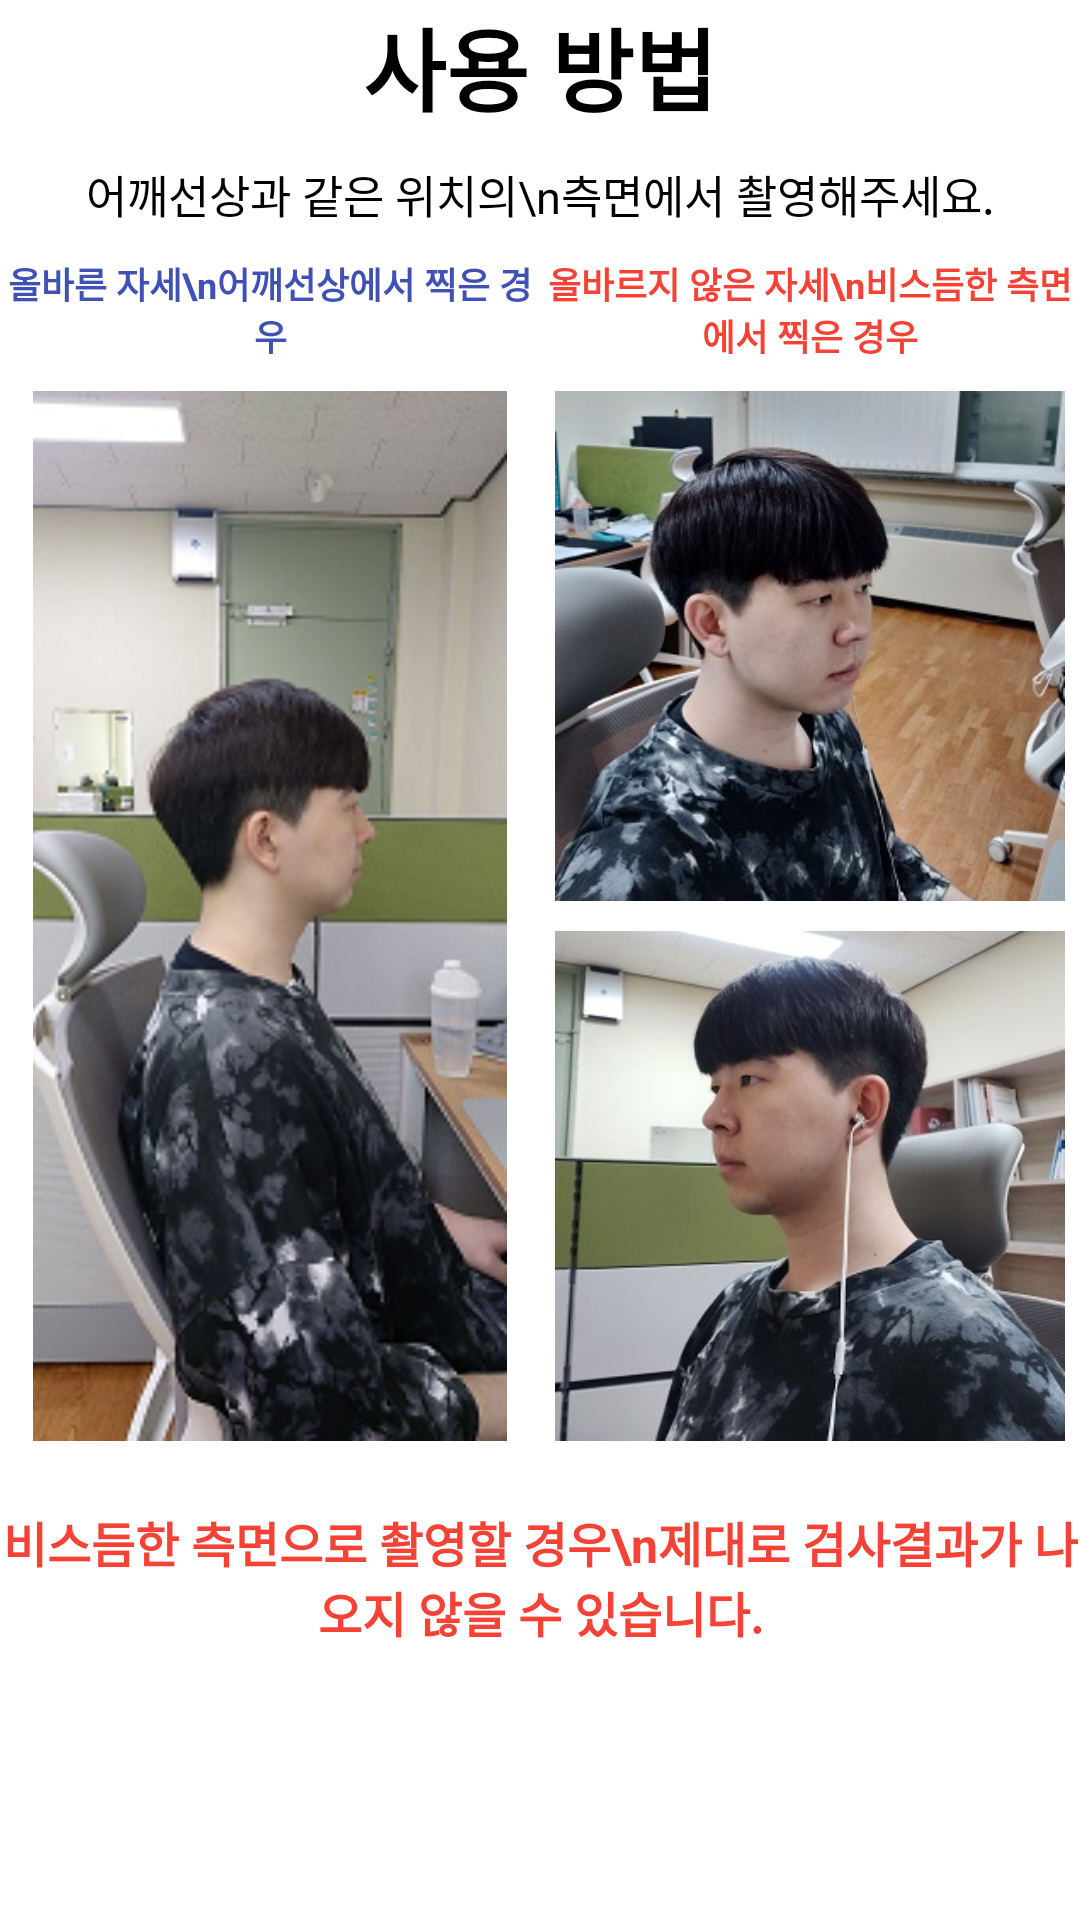

Here is an Android app screen rendered from its layout file. Give the layout XML and the strings, colors and styles it references.
<!-- AndroidManifest.xml: application theme Theme.TurtleNeckDiagnosticApplication -->
<!-- res/layout/howto_page2.xml -->
<?xml version="1.0" encoding="utf-8"?>
<RelativeLayout xmlns:android="http://schemas.android.com/apk/res/android"
    xmlns:app="http://schemas.android.com/apk/res-auto"
    xmlns:tools="http://schemas.android.com/tools"
    android:layout_width="match_parent"
    android:layout_height="match_parent">

    <TextView
        android:id="@+id/text2_1"
        android:layout_width="match_parent"
        android:layout_height="wrap_content"
        android:gravity="center"
        android:text="사용 방법"
        android:textColor="@color/black"
        android:textSize="30sp"
        android:textStyle="bold" />

    <TextView
        android:id="@+id/text2_2"
        android:layout_width="match_parent"
        android:layout_height="wrap_content"
        android:layout_below="@+id/text2_1"
        android:layout_marginTop="10dp"
        android:gravity="center"
        android:text="어깨선상과 같은 위치의\n측면에서 촬영해주세요."
        android:textColor="@color/black"
        android:textSize="15sp" />

    <LinearLayout
        android:id="@+id/lay2"
        android:layout_width="match_parent"
        android:layout_height="420dp"
        android:layout_below="@+id/text2_2"
        android:orientation="horizontal">

        <LinearLayout
            android:layout_width="0dp"
            android:layout_height="wrap_content"
            android:layout_weight="1"
            android:orientation="vertical">


            <TextView
                android:id="@+id/text2_3"
                android:layout_width="match_parent"
                android:layout_height="wrap_content"
                android:layout_marginTop="10dp"
                android:gravity="center"
                android:text="올바른 자세\n어깨선상에서 찍은 경우"
                android:textColor="#3F51B5"
                android:textSize="12sp"
                android:textStyle="bold" />

            <ImageView
                android:id="@+id/rightPose2"
                android:layout_width="match_parent"
                android:layout_height="350dp"
                android:layout_marginTop="10dp"
                app:srcCompat="@drawable/ok" />
        </LinearLayout>

        <LinearLayout
            android:layout_width="0dp"
            android:layout_height="wrap_content"
            android:layout_weight="1"
            android:orientation="vertical">

            <TextView
                android:id="@+id/text2_4"
                android:layout_width="match_parent"
                android:layout_height="wrap_content"
                android:layout_marginTop="10dp"
                android:gravity="center"
                android:text="올바르지 않은 자세\n비스듬한 측면에서 찍은 경우"
                android:textColor="#F44336"
                android:textSize="12sp"
                android:textStyle="bold" />

            <ImageView
                android:id="@+id/wrong3"
                android:layout_width="match_parent"
                android:layout_height="170dp"
                android:layout_marginTop="10dp"
                app:srcCompat="@drawable/wrong3" />

            <ImageView
                android:id="@+id/wrong4"
                android:layout_width="match_parent"
                android:layout_height="170dp"
                android:layout_marginTop="10dp"
                app:srcCompat="@drawable/wrong4" />
        </LinearLayout>

    </LinearLayout>

    <TextView
        android:id="@+id/text2_5"
        android:layout_width="match_parent"
        android:layout_height="60dp"
        android:layout_below="@+id/lay2"
        android:gravity="center"
        android:text="비스듬한 측면으로 촬영할 경우\n제대로 검사결과가 나오지 않을 수 있습니다."
        android:textColor="#F44336"
        android:textSize="16sp"
        android:textStyle="bold" />

</RelativeLayout>
<!-- resources referenced by this layout -->
<resources>
  <!-- drawable ok: png bitmap (drawable, 96777 bytes) -->
  <!-- drawable wrong3: png bitmap (drawable, 164548 bytes) -->
  <!-- drawable wrong4: png bitmap (drawable, 134809 bytes) -->
  <style name="Theme.TurtleNeckDiagnosticApplication" parent="Theme.MaterialComponents.DayNight.DarkActionBar">
          
          <item name="colorPrimary">@color/purple_500</item>
          <item name="colorPrimaryVariant">@color/purple_700</item>
          <item name="colorOnPrimary">@color/white</item>
          
          <item name="colorSecondary">@color/teal_200</item>
          <item name="colorSecondaryVariant">@color/teal_700</item>
          <item name="colorOnSecondary">@color/black</item>
          
          <item name="android:statusBarColor" tools:targetApi="l">?attr/colorPrimaryVariant</item>
          
      </style>
  <!-- not gathered from this repository: default colours our renderer supplied (Android Studio template values) -->
  <color name="purple_500">#FF6200EE</color>
  <color name="purple_700">#FF3700B3</color>
  <color name="teal_200">#FF03DAC5</color>
  <color name="teal_700">#FF018786</color>
  <color name="black">#FF000000</color>
  <color name="white">#FFFFFFFF</color>
</resources>
